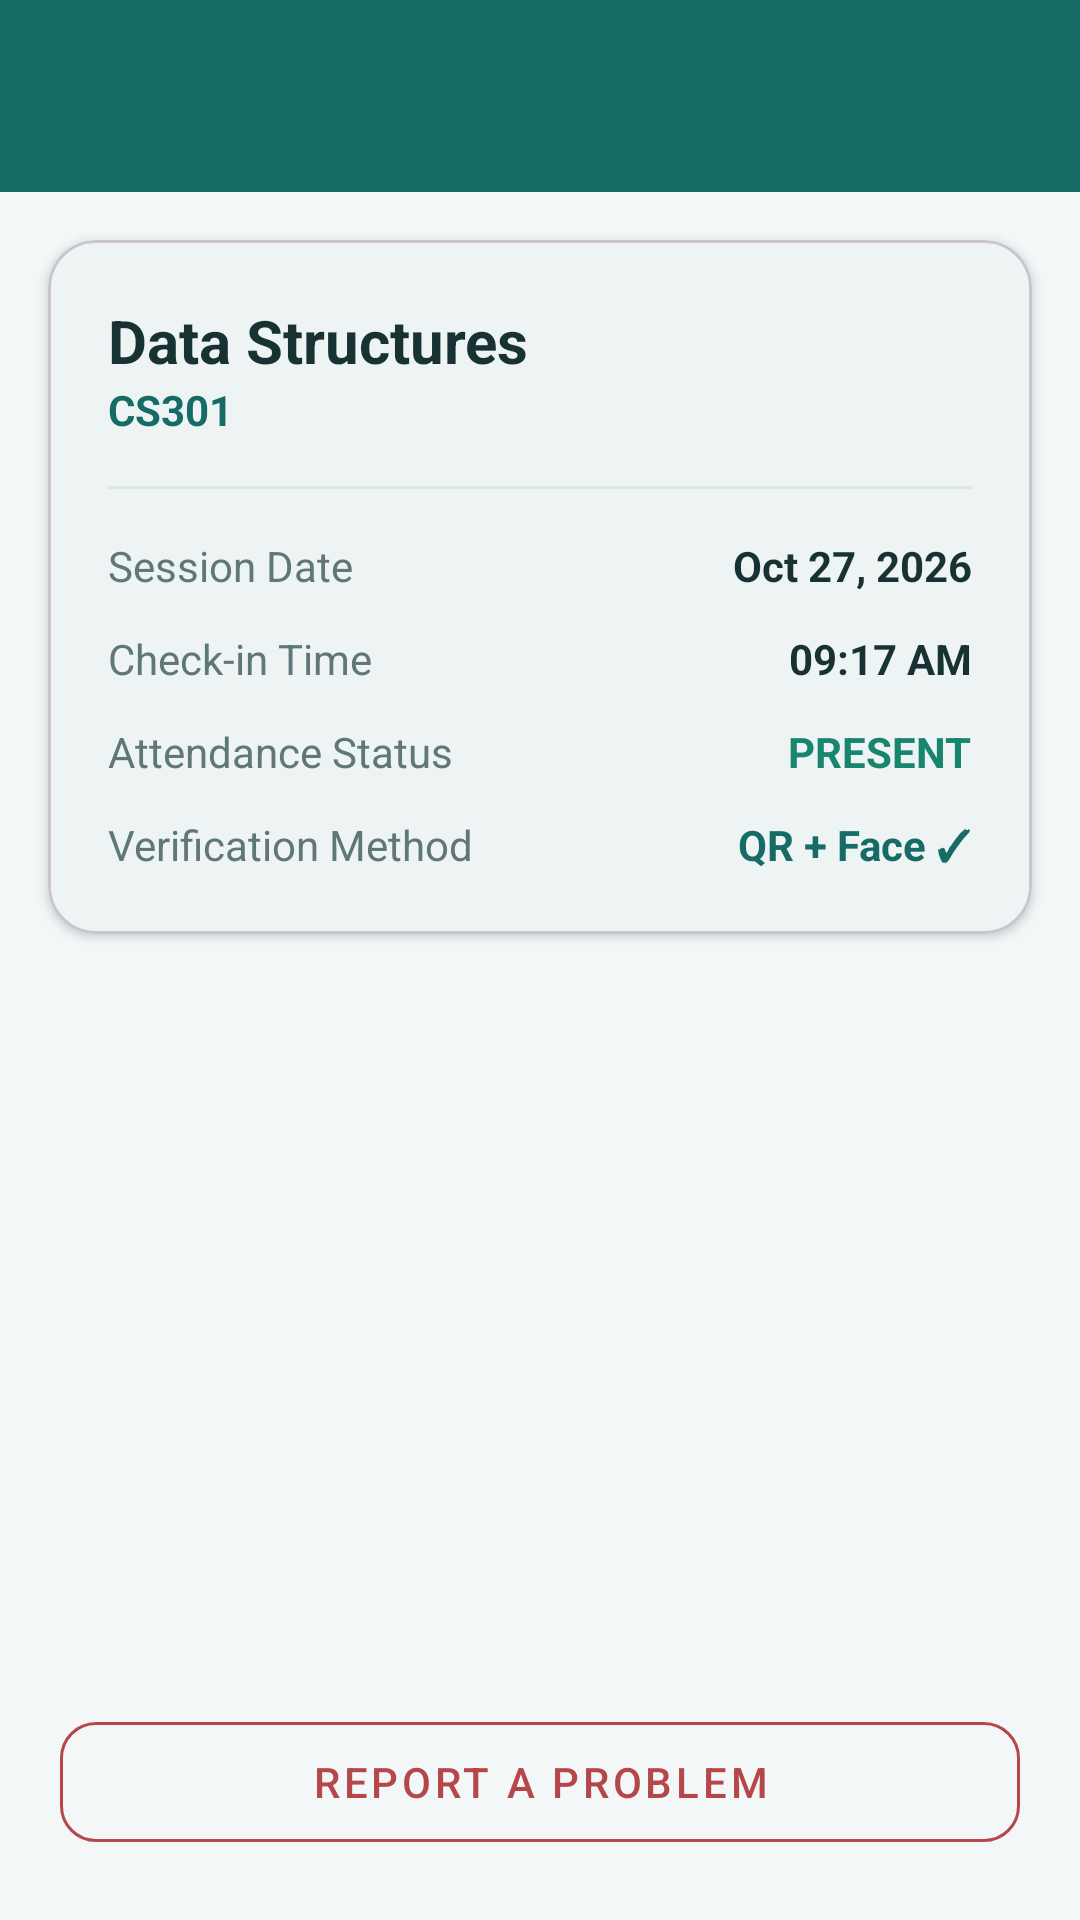

Write the Android layout XML for this screen, with the resource values it uses.
<!-- AndroidManifest.xml: application theme Theme.SmartAttend -->
<!-- res/layout/activity_attendance_details.xml -->
<?xml version="1.0" encoding="utf-8"?>
<androidx.constraintlayout.widget.ConstraintLayout xmlns:android="http://schemas.android.com/apk/res/android"
    xmlns:app="http://schemas.android.com/apk/res-auto"
    android:layout_width="match_parent"
    android:layout_height="match_parent"
    android:background="@color/color_background">

    <androidx.appcompat.widget.Toolbar
        android:id="@+id/toolbar"
        android:layout_width="match_parent"
        android:layout_height="?attr/actionBarSize"
        android:background="@color/color_primary"
        android:theme="@style/ThemeOverlay.AppCompat.Dark.ActionBar"
        app:layout_constraintTop_toTopOf="parent" />

    <com.google.android.material.card.MaterialCardView
        android:layout_width="match_parent"
        android:layout_height="wrap_content"
        android:layout_margin="16dp"
        app:cardCornerRadius="16dp"
        app:cardElevation="2dp"
        app:cardBackgroundColor="@color/color_surface"
        app:layout_constraintTop_toBottomOf="@+id/toolbar">

        <LinearLayout
            android:layout_width="match_parent"
            android:layout_height="wrap_content"
            android:orientation="vertical"
            android:padding="20dp">

            <TextView
                android:id="@+id/tvCourseName"
                android:layout_width="wrap_content"
                android:layout_height="wrap_content"
                android:text="Data Structures"
                android:textColor="@color/color_text_primary"
                android:textSize="20sp"
                android:textStyle="bold" />

            <TextView
                android:id="@+id/tvCourseCode"
                android:layout_width="wrap_content"
                android:layout_height="wrap_content"
                android:text="CS301"
                android:textColor="@color/color_primary"
                android:textSize="14sp"
                android:textStyle="bold" />

            <View
                android:layout_width="match_parent"
                android:layout_height="1dp"
                android:layout_marginVertical="16dp"
                android:background="@color/color_divider" />

            <LinearLayout android:layout_width="match_parent" android:layout_height="wrap_content" android:orientation="horizontal">
                <TextView android:layout_width="0dp" android:layout_weight="1" android:layout_height="wrap_content" android:text="Session Date" android:textColor="@color/color_text_secondary" />
                <TextView android:id="@+id/tvDate" android:layout_width="wrap_content" android:layout_height="wrap_content" android:text="Oct 27, 2026" android:textStyle="bold" android:textColor="@color/color_text_primary" />
            </LinearLayout>

            <LinearLayout android:layout_width="match_parent" android:layout_height="wrap_content" android:layout_marginTop="12dp" android:orientation="horizontal">
                <TextView android:layout_width="0dp" android:layout_weight="1" android:layout_height="wrap_content" android:text="Check-in Time" android:textColor="@color/color_text_secondary" />
                <TextView android:id="@+id/tvCheckInTime" android:layout_width="wrap_content" android:layout_height="wrap_content" android:text="09:17 AM" android:textStyle="bold" android:textColor="@color/color_text_primary" />
            </LinearLayout>

            <LinearLayout android:layout_width="match_parent" android:layout_height="wrap_content" android:layout_marginTop="12dp" android:orientation="horizontal">
                <TextView android:layout_width="0dp" android:layout_weight="1" android:layout_height="wrap_content" android:text="Attendance Status" android:textColor="@color/color_text_secondary" />
                <TextView android:id="@+id/tvStatus" android:layout_width="wrap_content" android:layout_height="wrap_content" android:text="PRESENT" android:textStyle="bold" android:textColor="@color/color_success" />
            </LinearLayout>

            <LinearLayout android:layout_width="match_parent" android:layout_height="wrap_content" android:layout_marginTop="12dp" android:orientation="horizontal">
                <TextView android:layout_width="0dp" android:layout_weight="1" android:layout_height="wrap_content" android:text="Verification Method" android:textColor="@color/color_text_secondary" />
                <TextView android:id="@+id/tvVerification" android:layout_width="wrap_content" android:layout_height="wrap_content" android:text="QR + Face ✓" android:textStyle="bold" android:textColor="@color/color_primary" />
            </LinearLayout>
        </LinearLayout>
    </com.google.android.material.card.MaterialCardView>

    <com.google.android.material.button.MaterialButton
        android:id="@+id/btnReportProblem"
        style="@style/Widget.MaterialComponents.Button.OutlinedButton"
        android:layout_width="match_parent"
        android:layout_height="52dp"
        android:layout_margin="20dp"
        android:text="Report a Problem"
        android:textColor="@color/color_error"
        app:strokeColor="@color/color_error"
        app:cornerRadius="12dp"
        app:layout_constraintBottom_toBottomOf="parent" />

</androidx.constraintlayout.widget.ConstraintLayout>
<!-- resources referenced by this layout -->
<resources>
  <color name="color_background">#F3F7F7</color>
  <color name="color_divider">#DCE7E6</color>
  <color name="color_error">#B5474B</color>
  <color name="color_primary">#176B67</color>
  <color name="color_success">#18856F</color>
  <color name="color_surface">#FFFFFF</color>
  <color name="color_text_primary">#183234</color>
  <color name="color_text_secondary">#607779</color>
  <style name="Theme.SmartAttend" parent="Theme.Material3.DayNight.NoActionBar">
          
          <item name="colorPrimary">@color/color_primary</item>
          <item name="colorOnPrimary">@color/white</item>
          <item name="colorPrimaryContainer">@color/color_primary_light</item>
          <item name="colorOnPrimaryContainer">@color/color_primary_dark</item>
  
          
          <item name="colorSecondary">@color/color_secondary</item>
          <item name="colorOnSecondary">@color/color_text_primary</item>
          <item name="colorTertiary">@color/color_accent</item>
  
          
          <item name="android:colorBackground">@color/color_background</item>
          <item name="colorSurface">@color/white</item>
          <item name="colorOnSurface">@color/color_text_primary</item>
          <item name="colorSurfaceVariant">@color/color_primary_light</item>
          <item name="colorOutline">@color/color_divider</item>
  
          
          <item name="android:statusBarColor">@color/color_primary_dark</item>
          <item name="android:windowLightStatusBar">false</item>
          <item name="android:navigationBarColor">@color/color_background</item>
          <item name="android:windowLightNavigationBar">true</item>
  
          
          <item name="textInputStyle">@style/Widget.SmartAttend.TextInputLayout</item>
      </style>
  <color name="white">#FFFFFF</color>
  <color name="color_primary_light">#DDF3EF</color>
  <color name="color_primary_dark">#104B4A</color>
  <color name="color_secondary">#E5A94B</color>
  <color name="color_accent">#E5A94B</color>
  <style name="Widget.SmartAttend.TextInputLayout" parent="Widget.MaterialComponents.TextInputLayout.OutlinedBox">
          <item name="boxStrokeColor">@color/color_primary</item>
          <item name="boxStrokeWidth">1dp</item>
          <item name="boxStrokeWidthFocused">2dp</item>
          <item name="boxBackgroundColor">@color/white</item>
          <item name="hintTextColor">@color/color_primary</item>
          <item name="android:textColorHint">@color/color_text_secondary</item>
      </style>
</resources>
